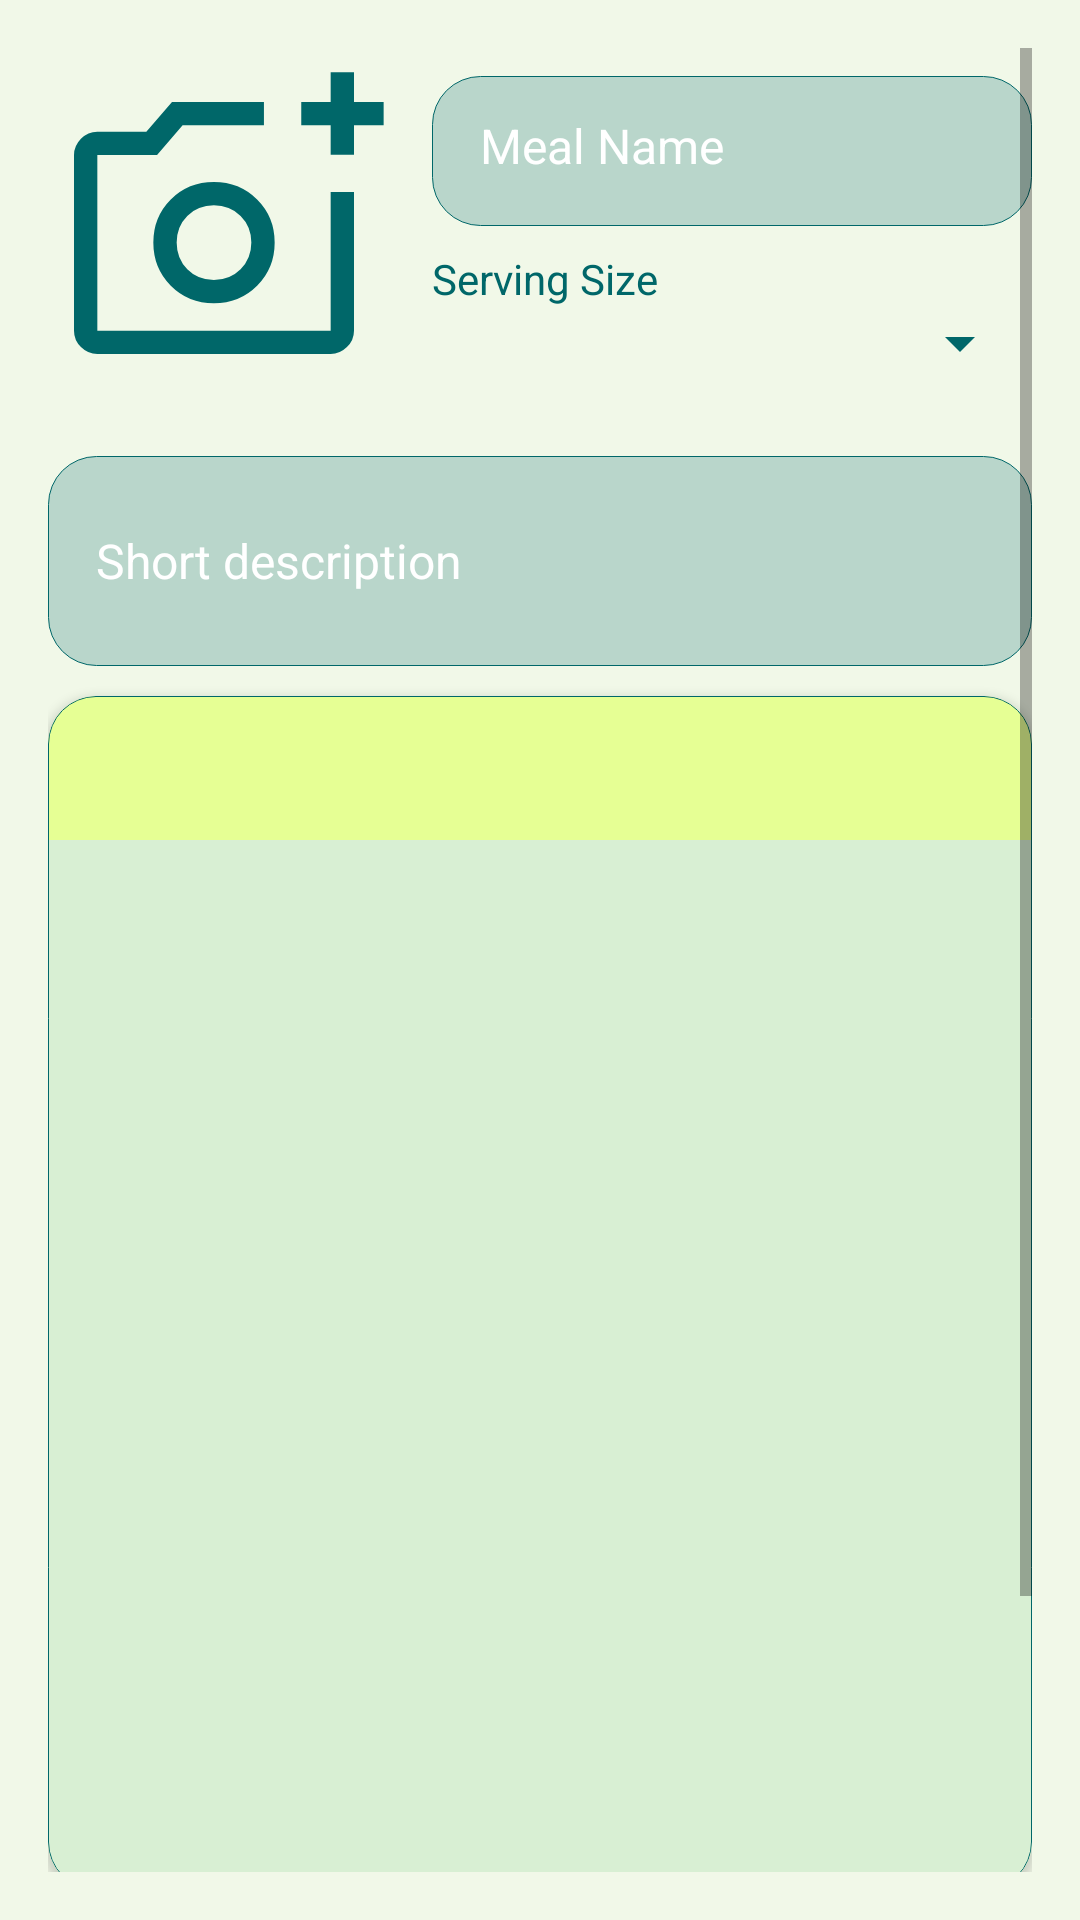

The Android layout XML behind this screen, and the referenced resources:
<!-- AndroidManifest.xml: application theme Theme.MealMate -->
<!-- res/layout/fragment_addrecipe.xml -->
<?xml version="1.0" encoding="utf-8"?>
<ScrollView xmlns:android="http://schemas.android.com/apk/res/android"
    xmlns:app="http://schemas.android.com/apk/res-auto"
    android:layout_width="match_parent"
    android:layout_height="match_parent"
    android:fillViewport="true"
    android:background="@color/primary"
    android:padding="16dp">

    <LinearLayout
        android:id="@+id/recipe_form"
        android:layout_width="match_parent"
        android:layout_height="wrap_content"
        android:orientation="vertical">

        
        <LinearLayout
            android:layout_width="match_parent"
            android:layout_height="wrap_content"
            android:gravity="center_vertical"
            android:orientation="horizontal"
            android:paddingBottom="16dp">

            
            <ImageView
                android:id="@+id/imagePicker"
                android:layout_width="120dp"
                android:layout_height="120dp"
                android:layout_marginEnd="8dp"
                android:background="?attr/selectableItemBackgroundBorderless"
                android:clickable="true"
                android:contentDescription="Meal image"
                android:focusable="true"
                android:padding="4dp"
                android:scaleType="centerCrop"
                android:src="@drawable/add_a_photo_40px" />

            
            <LinearLayout
                android:layout_width="0dp"
                android:layout_height="wrap_content"
                android:layout_weight="1"
                android:orientation="vertical">

                
                <EditText
                    android:id="@+id/meal_name"
                    android:layout_width="match_parent"
                    android:layout_height="50dp"
                    android:background="@drawable/edittext_frosted"
                    android:elevation="4dp"
                    android:hint="Meal Name"
                    android:padding="16dp"
                    android:textColor="@color/edittext_color"
                    android:textColorHint="@color/white"
                    android:textSize="16sp" />

                
                <TextView
                    android:layout_width="wrap_content"
                    android:layout_height="wrap_content"
                    android:paddingTop="8dp"
                    android:text="Serving Size"
                    android:textColor="@color/secondary" />

                
                <Spinner
                    android:id="@+id/meal_serving"
                    style="@style/CustomSpinnerStyle"
                    android:layout_width="match_parent"
                    android:layout_height="wrap_content"
                    android:backgroundTint="@color/edittext_color" />
            </LinearLayout>
        </LinearLayout>

        
        <EditText
            android:id="@+id/meal_description"
            android:layout_width="match_parent"
            android:layout_height="70dp"
            android:layout_marginBottom="10dp"
            android:background="@drawable/edittext_frosted"
            android:elevation="4dp"
            android:hint="Short description"
            android:inputType="textMultiLine"
            android:padding="16dp"
            android:textColor="@color/edittext_color"
            android:textColorHint="@color/white"
            android:textSize="16sp" />

        
        <com.google.android.material.card.MaterialCardView
            android:layout_width="match_parent"
            android:layout_height="wrap_content"
            android:layout_margin="0dp"
            app:cardBackgroundColor="@color/accent"
            app:cardCornerRadius="16dp"
            app:cardElevation="2dp"
            app:cardPreventCornerOverlap="false"
            app:strokeColor="@color/secondary"
            app:strokeWidth="0.4dp">

            <LinearLayout
                android:layout_width="match_parent"
                android:layout_height="wrap_content"
                android:orientation="vertical">

                <com.google.android.material.tabs.TabLayout
                    android:id="@+id/tabLayout"
                    android:layout_width="match_parent"
                    android:layout_height="wrap_content"
                    android:background="@android:color/transparent"
                    app:tabIndicatorColor="@color/secondary"
                    app:tabSelectedTextAppearance="@style/TabTextBold"
                    app:tabTextColor="@color/secondary" />

                <androidx.viewpager2.widget.ViewPager2
                    android:id="@+id/viewPager"
                    android:layout_width="match_parent"
                    android:layout_height="350dp"
                    android:background="@color/accent2" />
            </LinearLayout>
        </com.google.android.material.card.MaterialCardView>


        
        <Button
            android:id="@+id/button_save_recipe"
            style="@style/NormalButtonPrimary"
            android:layout_width="match_parent"
            android:layout_height="wrap_content"
            android:layout_marginTop="16dp"
            android:layout_marginBottom="60dp"
            android:textColor="@color/white"
            android:text="Save Recipe" />
    </LinearLayout>
</ScrollView>
<!-- resources referenced by this layout -->
<resources>
  <color name="accent">#E6FF94</color>
  <color name="accent2">#D8EFD3</color>
  <color name="primary">#F1F8E8</color>
  <color name="secondary">#006769</color>
  <color name="white">#FFFFFFFF</color>
  <!-- drawable edittext_frosted (drawable) -->
  <?xml version="1.0" encoding="utf-8"?>
  <shape xmlns:android="http://schemas.android.com/apk/res/android"
      android:shape="rectangle">
  
      <solid android:color="#3C006769" /> 
      <corners android:radius="16dp" />
      <stroke android:width="0.4dp" android:color="@color/secondary"/>
  </shape>
  <style name="CustomSpinnerStyle" parent="Widget.AppCompat.Spinner">
          <item name="android:popupBackground">@color/accent2</item> 
      </style>
  <style name="NormalButtonPrimary">
          <item name="android:background">@drawable/normal_primary_button</item>
          <item name="android:backgroundTint">@null</item>
          <item name="android:backgroundTintMode">src_in</item>
          <item name="android:textColor">@color/white</item>
          <item name="android:textStyle">bold</item>
          <item name="android:textSize">16sp</item>
          <item name="android:fontFamily">sans-serif-medium</item>
          <item name="android:paddingLeft">24dp</item>
          <item name="android:paddingRight">24dp</item>
          <item name="android:paddingTop">12dp</item>
          <item name="android:paddingBottom">12dp</item>
          <item name="android:elevation">4dp</item>
      </style>
  <style name="TabTextBold" parent="TextAppearance.Design.Tab">
          <item name="android:fontFamily">sans-serif-medium</item>
          <item name="android:textStyle">bold</item>
      </style>
  <style name="Theme.MealMate" parent="Theme.MaterialComponents.DayNight.NoActionBar">
          
          <item name="colorPrimary">@color/secondary</item>
          <item name="colorPrimaryVariant">@color/purple_700</item>
          <item name="colorOnPrimary">@color/white</item>
          
          <item name="colorSecondary">@color/teal_200</item>
          <item name="colorSecondaryVariant">@color/teal_700</item>
          <item name="colorOnSecondary">@color/black</item>
          
          <item name="android:statusBarColor">@color/secondary</item>
          
          <item name="android:windowTranslucentNavigation">true</item>
      </style>
  <!-- drawable normal_primary_button (drawable) -->
  <?xml version="1.0" encoding="utf-8"?>
  <shape xmlns:android="http://schemas.android.com/apk/res/android"
      android:shape="rectangle">
  
      <solid
          android:color="@color/secondary"/>
  
      <corners android:radius="12dp" />
  
      <stroke android:width="0.4dp" android:color="@color/accent"/>
  
  </shape>
  <color name="purple_700">#FF3700B3</color>
  <color name="teal_200">#FF03DAC5</color>
  <color name="teal_700">#FF018786</color>
  <color name="black">#FF000000</color>
</resources>
